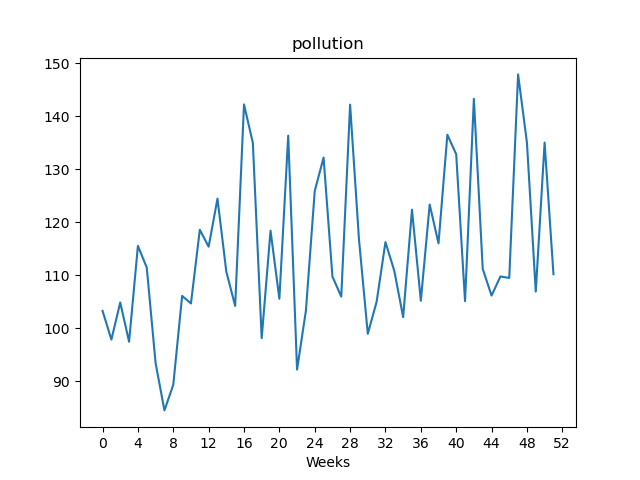

Data behind this chart, as committed beside it:
, value
Week1, 103.3
Week2, 97.87
Week3, 104.9
Week4, 97.46
Week5, 115.6
Week6, 111.5
Week7, 93.44
Week8, 84.5
Week9, 89.33
Week10, 106.1
Week11, 104.7
Week12, 118.6
Week13, 115.4
Week14, 124.5
Week15, 110.7
Week16, 104.2
Week17, 142.2
Week18, 135
Week19, 98.14
Week20, 118.4
Week21, 105.6
Week22, 136.4
Week23, 92.2
Week24, 103.3
Week25, 125.9
Week26, 132.2
Week27, 109.8
Week28, 106
Week29, 142.2
Week30, 116.8
Week31, 98.96
Week32, 105.0
Week33, 116.3
Week34, 110.8
Week35, 102.1
Week36, 122.4
Week37, 105.2
Week38, 123.4
Week39, 116
Week40, 136.5
Week41, 132.8
Week42, 105.1
Week43, 143.3
Week44, 111.2
Week45, 106.2
Week46, 109.8
Week47, 109.5
Week48, 147.9
Week49, 135.1
Week50, 106.9
Week51, 135.1
Week52, 110.2
